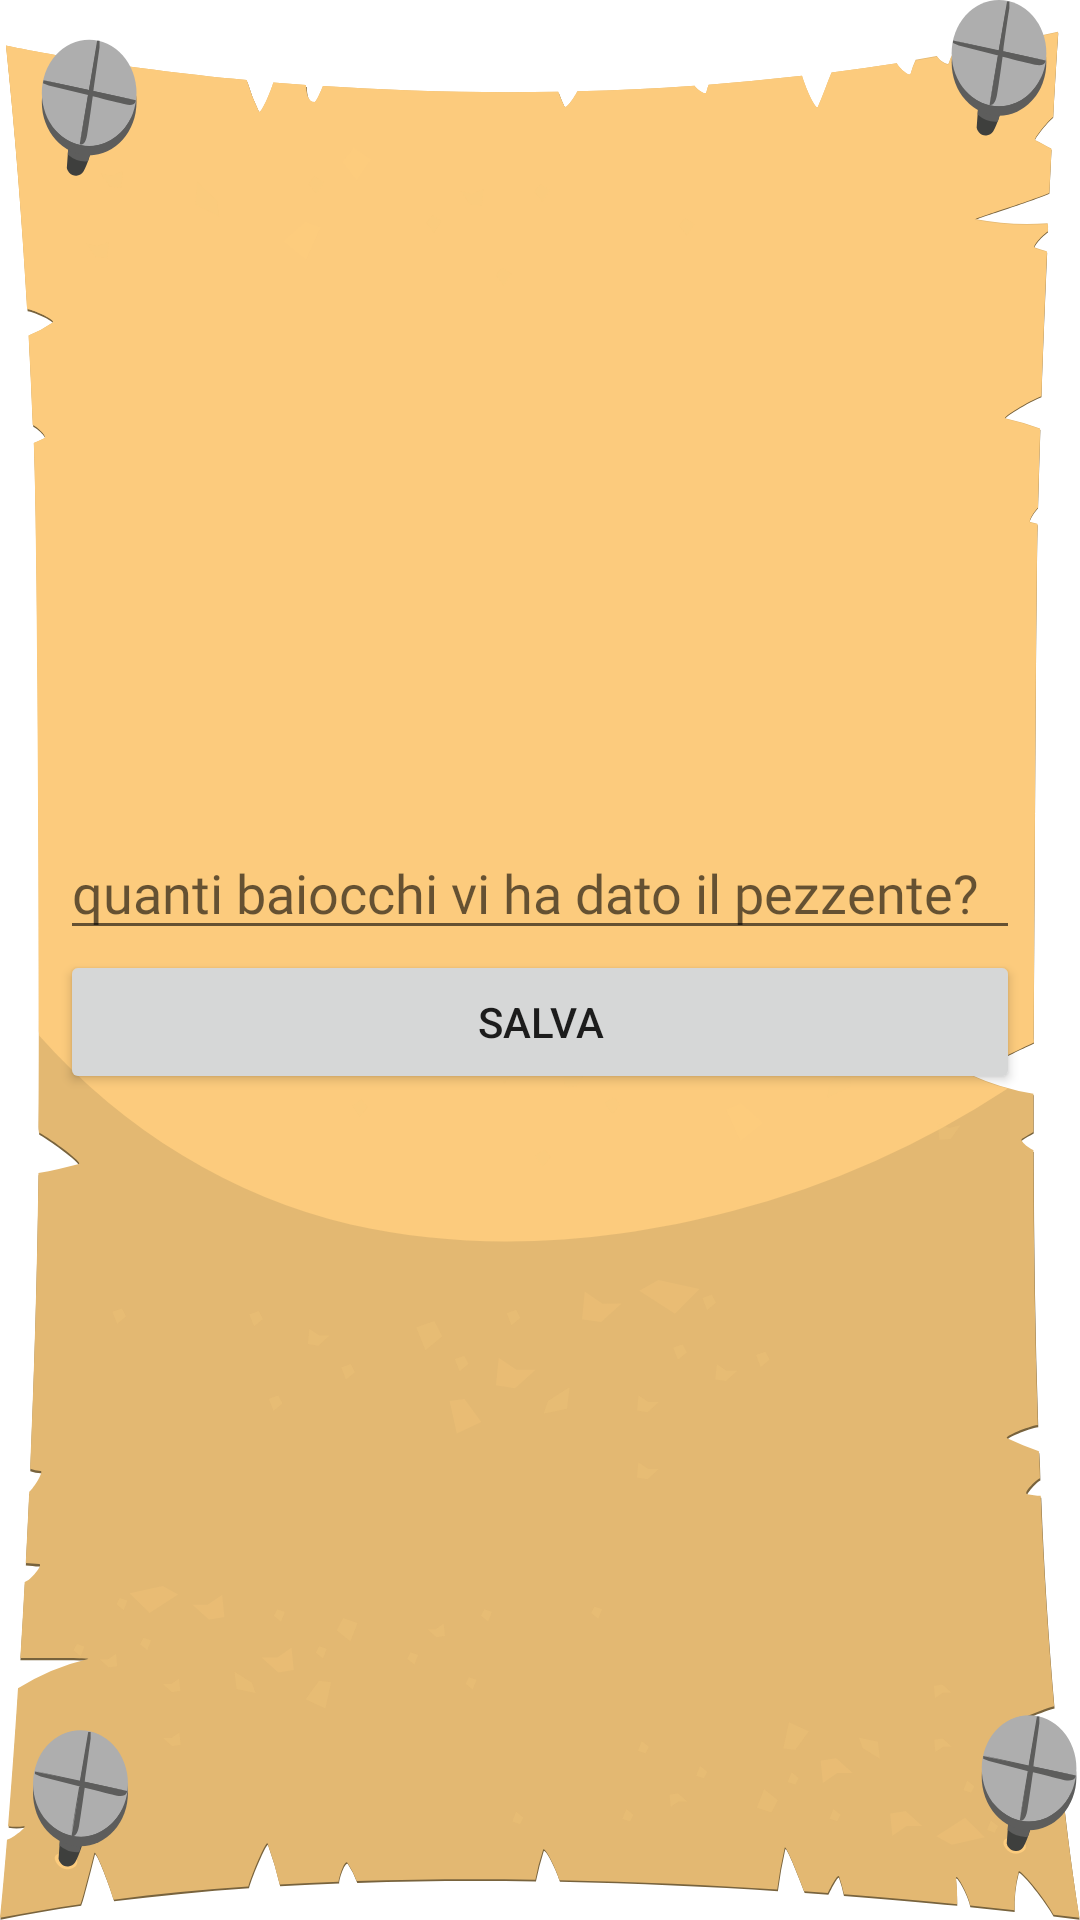

This screen was rendered from an Android layout file. Write that file and the resources it references.
<!-- AndroidManifest.xml: application theme Theme.Pregaverso -->
<!-- res/layout/popupbaiocchisacerdote.xml -->
<?xml version="1.0" encoding="utf-8"?>
<LinearLayout xmlns:android="http://schemas.android.com/apk/res/android"
    android:layout_width="wrap_content"
    android:layout_height="wrap_content"
    android:layout_gravity="center"
    android:gravity="center"
    android:padding="20sp"
    android:background="@drawable/popupvert"
    android:orientation="vertical">

    <EditText
        android:id="@+id/nBaiocchiInseriti"
        android:layout_width="match_parent"
        android:layout_height="wrap_content"
        android:inputType="number"
        android:hint="quanti baiocchi vi ha dato il pezzente?"
        android:fontFamily="@font/medievalsharp"
        android:autofillHints="" />

    <Button
        android:id="@+id/btnConferma"
        android:layout_width="match_parent"
        android:layout_height="wrap_content"
        android:text="salva"/>


</LinearLayout>
<!-- resources referenced by this layout -->
<resources>
  <!-- drawable popupvert: vector/xml drawable (drawable, 29162 chars, omitted) -->
  <style name="Theme.Pregaverso" parent="Theme.MaterialComponents.DayNight.DarkActionBar">
          
          <item name="colorPrimary">@color/purple_500</item>
          <item name="colorPrimaryVariant">@color/purple_700</item>
          <item name="colorOnPrimary">@color/white</item>
          
          <item name="colorSecondary">@color/teal_200</item>
          <item name="colorSecondaryVariant">@color/teal_700</item>
          <item name="colorOnSecondary">@color/black</item>
          
          <item name="android:statusBarColor">?attr/colorPrimaryVariant</item>
          
      </style>
  <!-- not gathered from this repository: default colours our renderer supplied (Android Studio template values) -->
  <color name="purple_500">#FF6200EE</color>
  <color name="purple_700">#FF3700B3</color>
  <color name="teal_200">#FF03DAC5</color>
  <color name="teal_700">#FF018786</color>
  <color name="black">#FF000000</color>
  <color name="white">#FFFFFFFF</color>
</resources>
